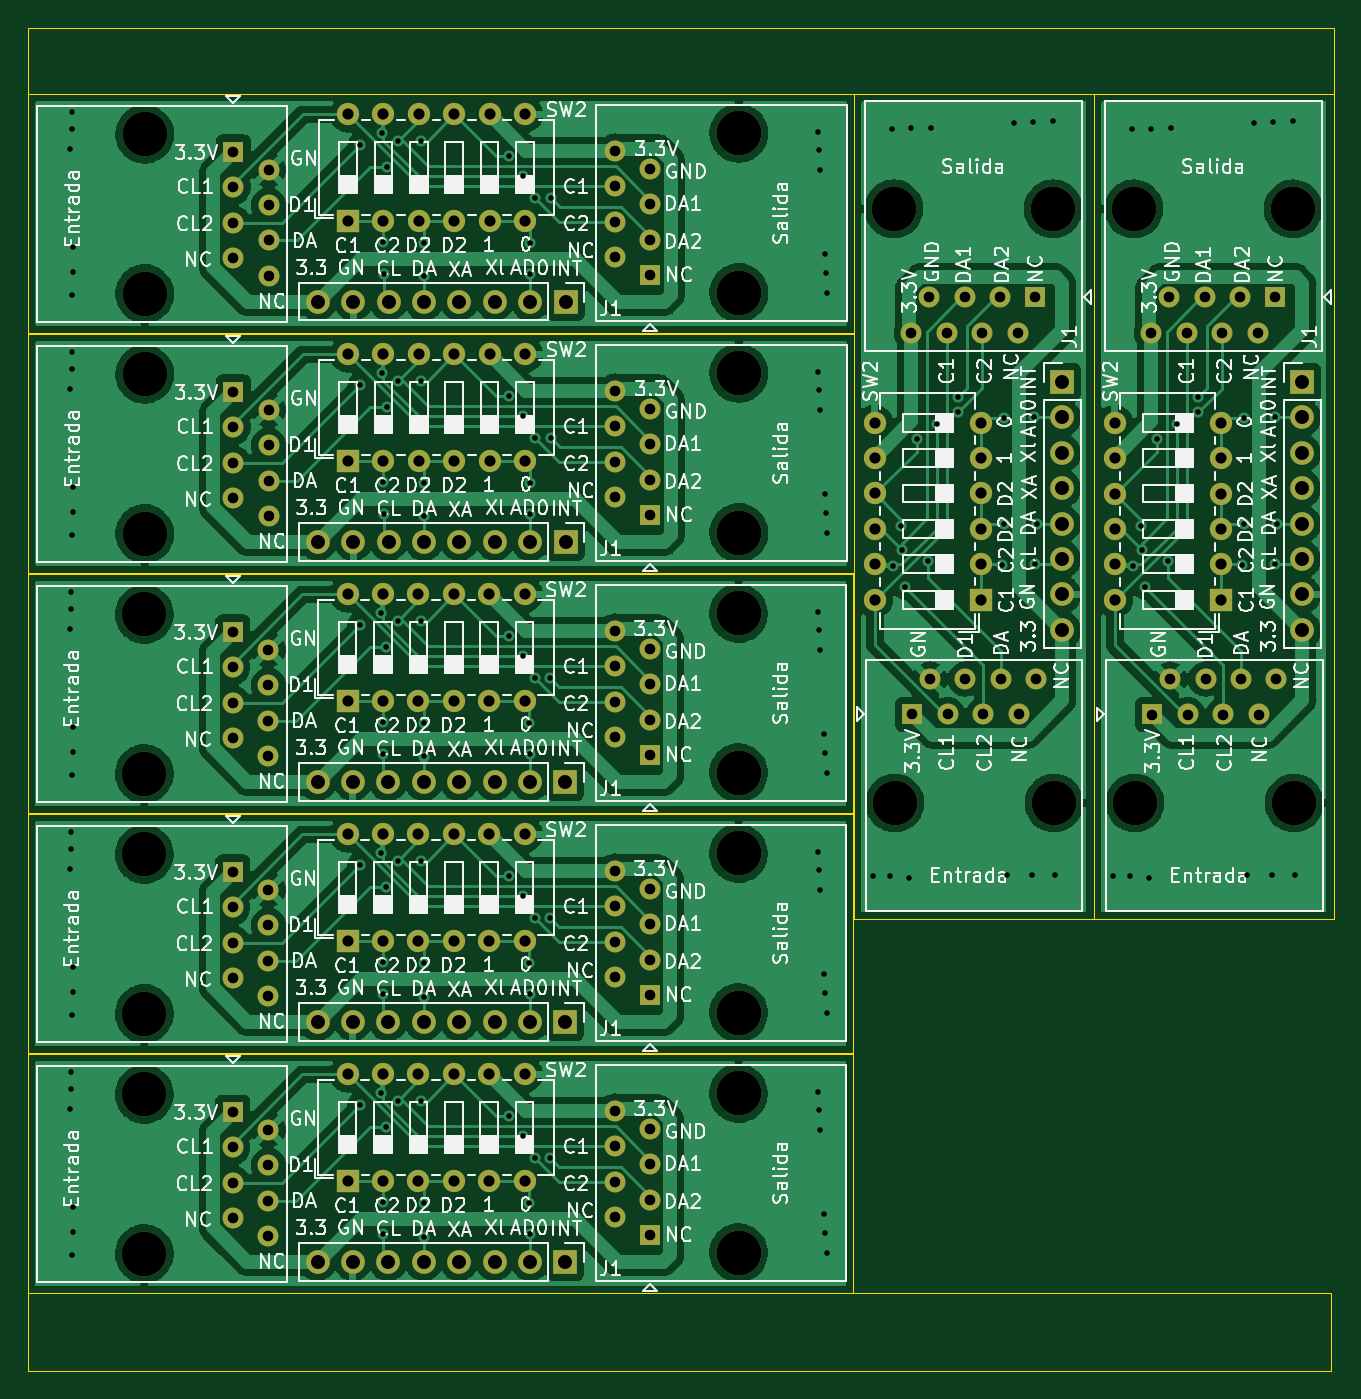
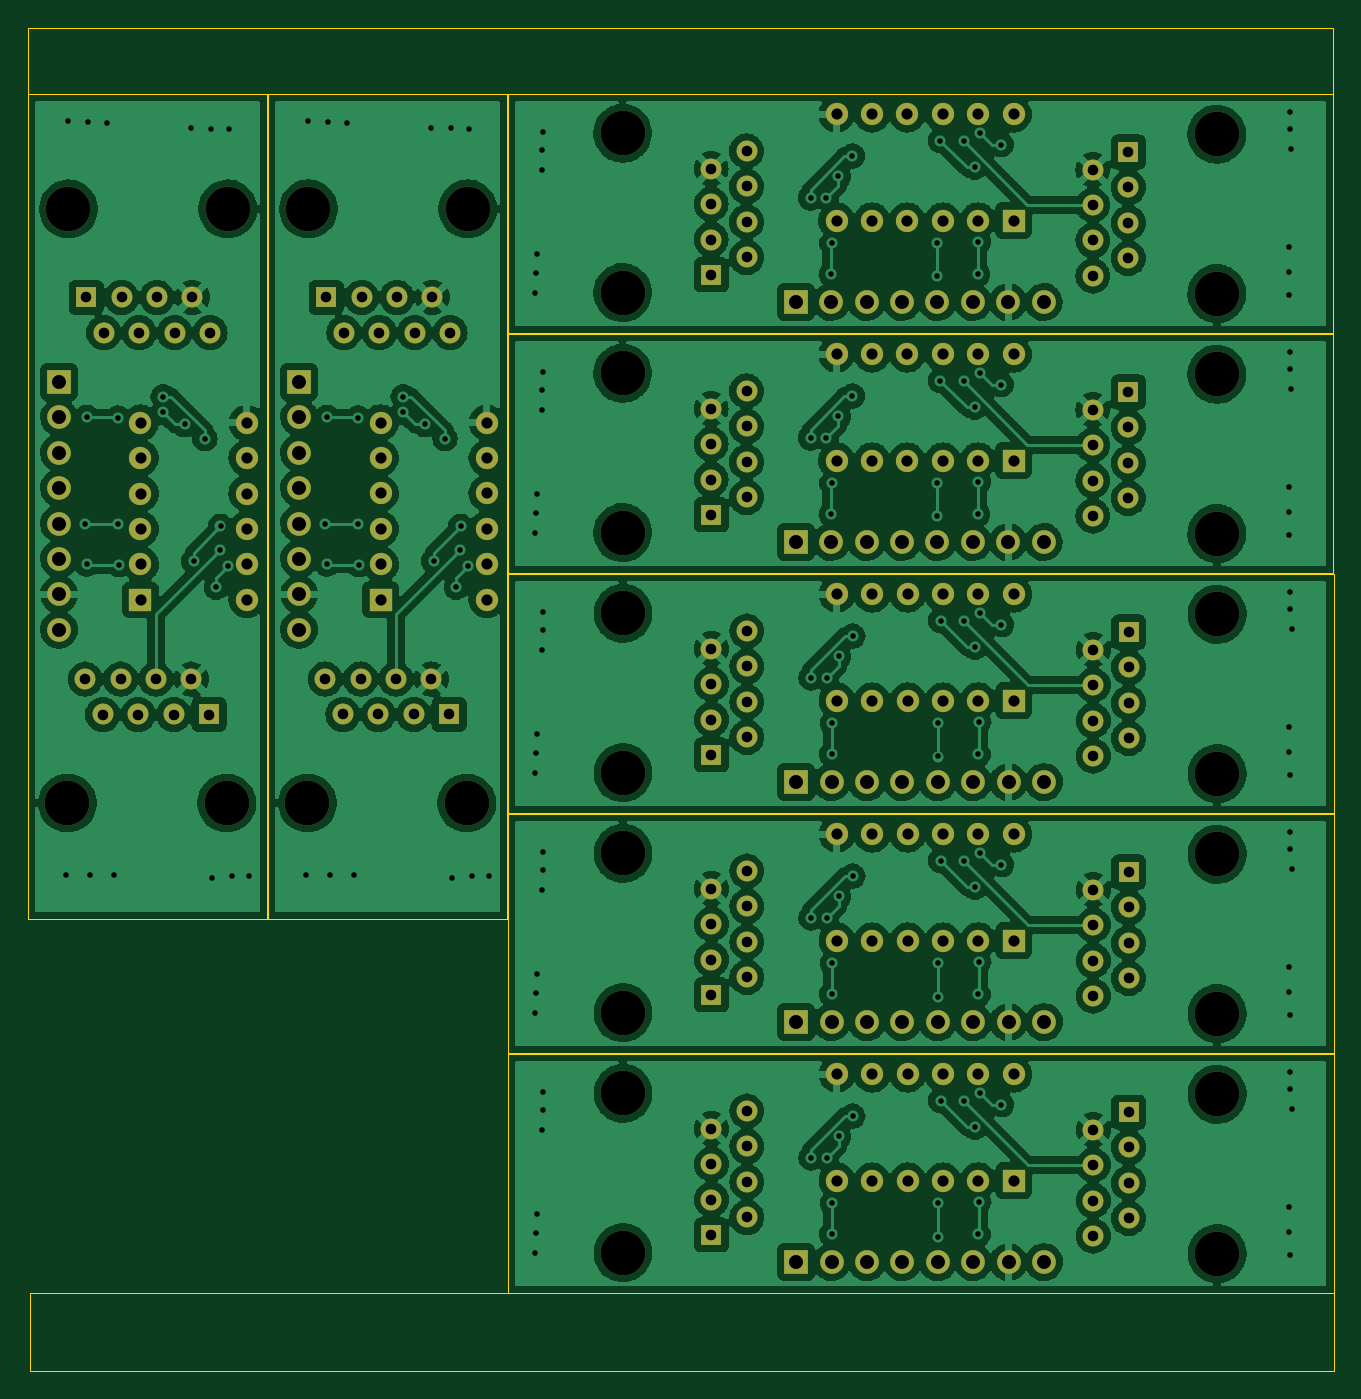
Circuit board: 11 layer files. Board 93.7 x 96.4 mm.
- bottom_copper: modulo-B_Cu.gbr (525645 bytes)
- bottom_mask: modulo-B_Mask.gbr (8445 bytes)
- paste: modulo-B_Paste.gbr (453 bytes)
- bottom_silk: modulo-B_Silkscreen.gbr (454 bytes)
- outline: modulo-Edge_Cuts.gbr (2283 bytes)
- top_copper: modulo-F_Cu.gbr (282983 bytes)
- top_mask: modulo-F_Mask.gbr (8445 bytes)
- paste: modulo-F_Paste.gbr (453 bytes)
- top_silk: modulo-F_Silkscreen.gbr (200546 bytes)
- drill: modulo-NPTH.drl (785 bytes)
- drill: modulo-PTH.drl (6952 bytes)

=== bottom_copper: modulo-B_Cu.gbr (525645 bytes, source omitted) ===
=== bottom_mask: modulo-B_Mask.gbr (8445 bytes, source omitted) ===
=== paste: modulo-B_Paste.gbr ===
%TF.GenerationSoftware,KiCad,Pcbnew,(6.0.1)*%
%TF.CreationDate,2022-05-21T12:22:48-05:00*%
%TF.ProjectId,modulo,6d6f6475-6c6f-42e6-9b69-6361645f7063,rev?*%
%TF.SameCoordinates,Original*%
%TF.FileFunction,Paste,Bot*%
%TF.FilePolarity,Positive*%
%FSLAX46Y46*%
G04 Gerber Fmt 4.6, Leading zero omitted, Abs format (unit mm)*
G04 Created by KiCad (PCBNEW (6.0.1)) date 2022-05-21 12:22:48*
%MOMM*%
%LPD*%
G01*
G04 APERTURE LIST*
G04 APERTURE END LIST*
M02*

=== bottom_silk: modulo-B_Silkscreen.gbr ===
%TF.GenerationSoftware,KiCad,Pcbnew,(6.0.1)*%
%TF.CreationDate,2022-05-21T12:22:48-05:00*%
%TF.ProjectId,modulo,6d6f6475-6c6f-42e6-9b69-6361645f7063,rev?*%
%TF.SameCoordinates,Original*%
%TF.FileFunction,Legend,Bot*%
%TF.FilePolarity,Positive*%
%FSLAX46Y46*%
G04 Gerber Fmt 4.6, Leading zero omitted, Abs format (unit mm)*
G04 Created by KiCad (PCBNEW (6.0.1)) date 2022-05-21 12:22:48*
%MOMM*%
%LPD*%
G01*
G04 APERTURE LIST*
G04 APERTURE END LIST*
M02*

=== outline: modulo-Edge_Cuts.gbr ===
%TF.GenerationSoftware,KiCad,Pcbnew,(6.0.1)*%
%TF.CreationDate,2022-05-21T12:22:48-05:00*%
%TF.ProjectId,modulo,6d6f6475-6c6f-42e6-9b69-6361645f7063,rev?*%
%TF.SameCoordinates,Original*%
%TF.FileFunction,Profile,NP*%
%FSLAX46Y46*%
G04 Gerber Fmt 4.6, Leading zero omitted, Abs format (unit mm)*
G04 Created by KiCad (PCBNEW (6.0.1)) date 2022-05-21 12:22:48*
%MOMM*%
%LPD*%
G01*
G04 APERTURE LIST*
%TA.AperFunction,Profile*%
%ADD10C,0.050000*%
%TD*%
G04 APERTURE END LIST*
D10*
X61620400Y-128219200D02*
X155122200Y-128219200D01*
X155122200Y-128219200D02*
X155122200Y-133810000D01*
X155122200Y-133810000D02*
X61620400Y-133810000D01*
X61620400Y-133810000D02*
X61620400Y-128219200D01*
X61645757Y-59385200D02*
X120878557Y-59385200D01*
X120878557Y-59385200D02*
X120878557Y-76555600D01*
X120878557Y-76555600D02*
X61645757Y-76555600D01*
X61645757Y-76555600D02*
X61645757Y-59385200D01*
X61645800Y-37436800D02*
X155300000Y-37436800D01*
X155300000Y-37436800D02*
X155300000Y-42164000D01*
X155300000Y-42164000D02*
X61645800Y-42164000D01*
X61645800Y-42164000D02*
X61645800Y-37436800D01*
X61620400Y-111048800D02*
X120853200Y-111048800D01*
X120853200Y-111048800D02*
X120853200Y-128219200D01*
X120853200Y-128219200D02*
X61620400Y-128219200D01*
X61620400Y-128219200D02*
X61620400Y-111048800D01*
X138128377Y-101400588D02*
X155298777Y-101400588D01*
X155298777Y-101400588D02*
X155298777Y-42167788D01*
X155298777Y-42167788D02*
X138128377Y-42167788D01*
X138128377Y-42167788D02*
X138128377Y-101400588D01*
X61620400Y-76607583D02*
X120853200Y-76607583D01*
X120853200Y-76607583D02*
X120853200Y-93777983D01*
X120853200Y-93777983D02*
X61620400Y-93777983D01*
X61620400Y-93777983D02*
X61620400Y-76607583D01*
X61620400Y-93827600D02*
X120853200Y-93827600D01*
X120853200Y-93827600D02*
X120853200Y-110998000D01*
X120853200Y-110998000D02*
X61620400Y-110998000D01*
X61620400Y-110998000D02*
X61620400Y-93827600D01*
X61645800Y-42164000D02*
X120878600Y-42164000D01*
X120878600Y-42164000D02*
X120878600Y-59334400D01*
X120878600Y-59334400D02*
X61645800Y-59334400D01*
X61645800Y-59334400D02*
X61645800Y-42164000D01*
X120904000Y-101396800D02*
X138074400Y-101396800D01*
X138074400Y-101396800D02*
X138074400Y-42164000D01*
X138074400Y-42164000D02*
X120904000Y-42164000D01*
X120904000Y-42164000D02*
X120904000Y-101396800D01*
M02*

=== top_copper: modulo-F_Cu.gbr (282983 bytes, source omitted) ===
=== top_mask: modulo-F_Mask.gbr (8445 bytes, source omitted) ===
=== paste: modulo-F_Paste.gbr ===
%TF.GenerationSoftware,KiCad,Pcbnew,(6.0.1)*%
%TF.CreationDate,2022-05-21T12:22:48-05:00*%
%TF.ProjectId,modulo,6d6f6475-6c6f-42e6-9b69-6361645f7063,rev?*%
%TF.SameCoordinates,Original*%
%TF.FileFunction,Paste,Top*%
%TF.FilePolarity,Positive*%
%FSLAX46Y46*%
G04 Gerber Fmt 4.6, Leading zero omitted, Abs format (unit mm)*
G04 Created by KiCad (PCBNEW (6.0.1)) date 2022-05-21 12:22:48*
%MOMM*%
%LPD*%
G01*
G04 APERTURE LIST*
G04 APERTURE END LIST*
M02*

=== top_silk: modulo-F_Silkscreen.gbr (200546 bytes, source omitted) ===
=== drill: modulo-NPTH.drl ===
M48
; DRILL file {KiCad (6.0.1)} date Sat May 21 12:22:51 2022
; FORMAT={-:-/ absolute / inch / decimal}
; #@! TF.CreationDate,2022-05-21T12:22:51-05:00
; #@! TF.GenerationSoftware,Kicad,Pcbnew,(6.0.1)
; #@! TF.FileFunction,NonPlated,1,2,NPTH
FMAT,2
INCH
; #@! TA.AperFunction,NonPlated,NPTH,ComponentDrill
T1C0.1260
%
G90
G05
T1
X2.7548Y-3.1304
X2.7548Y-3.5804
X2.7548Y-3.8084
X2.7548Y-4.2584
X2.7548Y-4.4864
X2.7548Y-4.9364
X2.7558Y-2.4524
X2.7558Y-2.9024
X2.7558Y-1.7744
X2.7558Y-2.2244
X4.4332Y-3.1276
X4.4332Y-3.5776
X4.4332Y-3.8056
X4.4332Y-4.2556
X4.4332Y-4.4836
X4.4332Y-4.9336
X4.4342Y-2.4496
X4.4342Y-2.8996
X4.4342Y-1.7716
X4.4342Y-2.2216
X4.8716Y-1.9848
X4.8744Y-3.6632
X5.3216Y-1.9848
X5.3244Y-3.6632
X5.5497Y-1.9849
X5.5525Y-3.6634
X5.9997Y-1.9849
X6.0025Y-3.6634
T0
M30

=== drill: modulo-PTH.drl (6952 bytes, source omitted) ===
